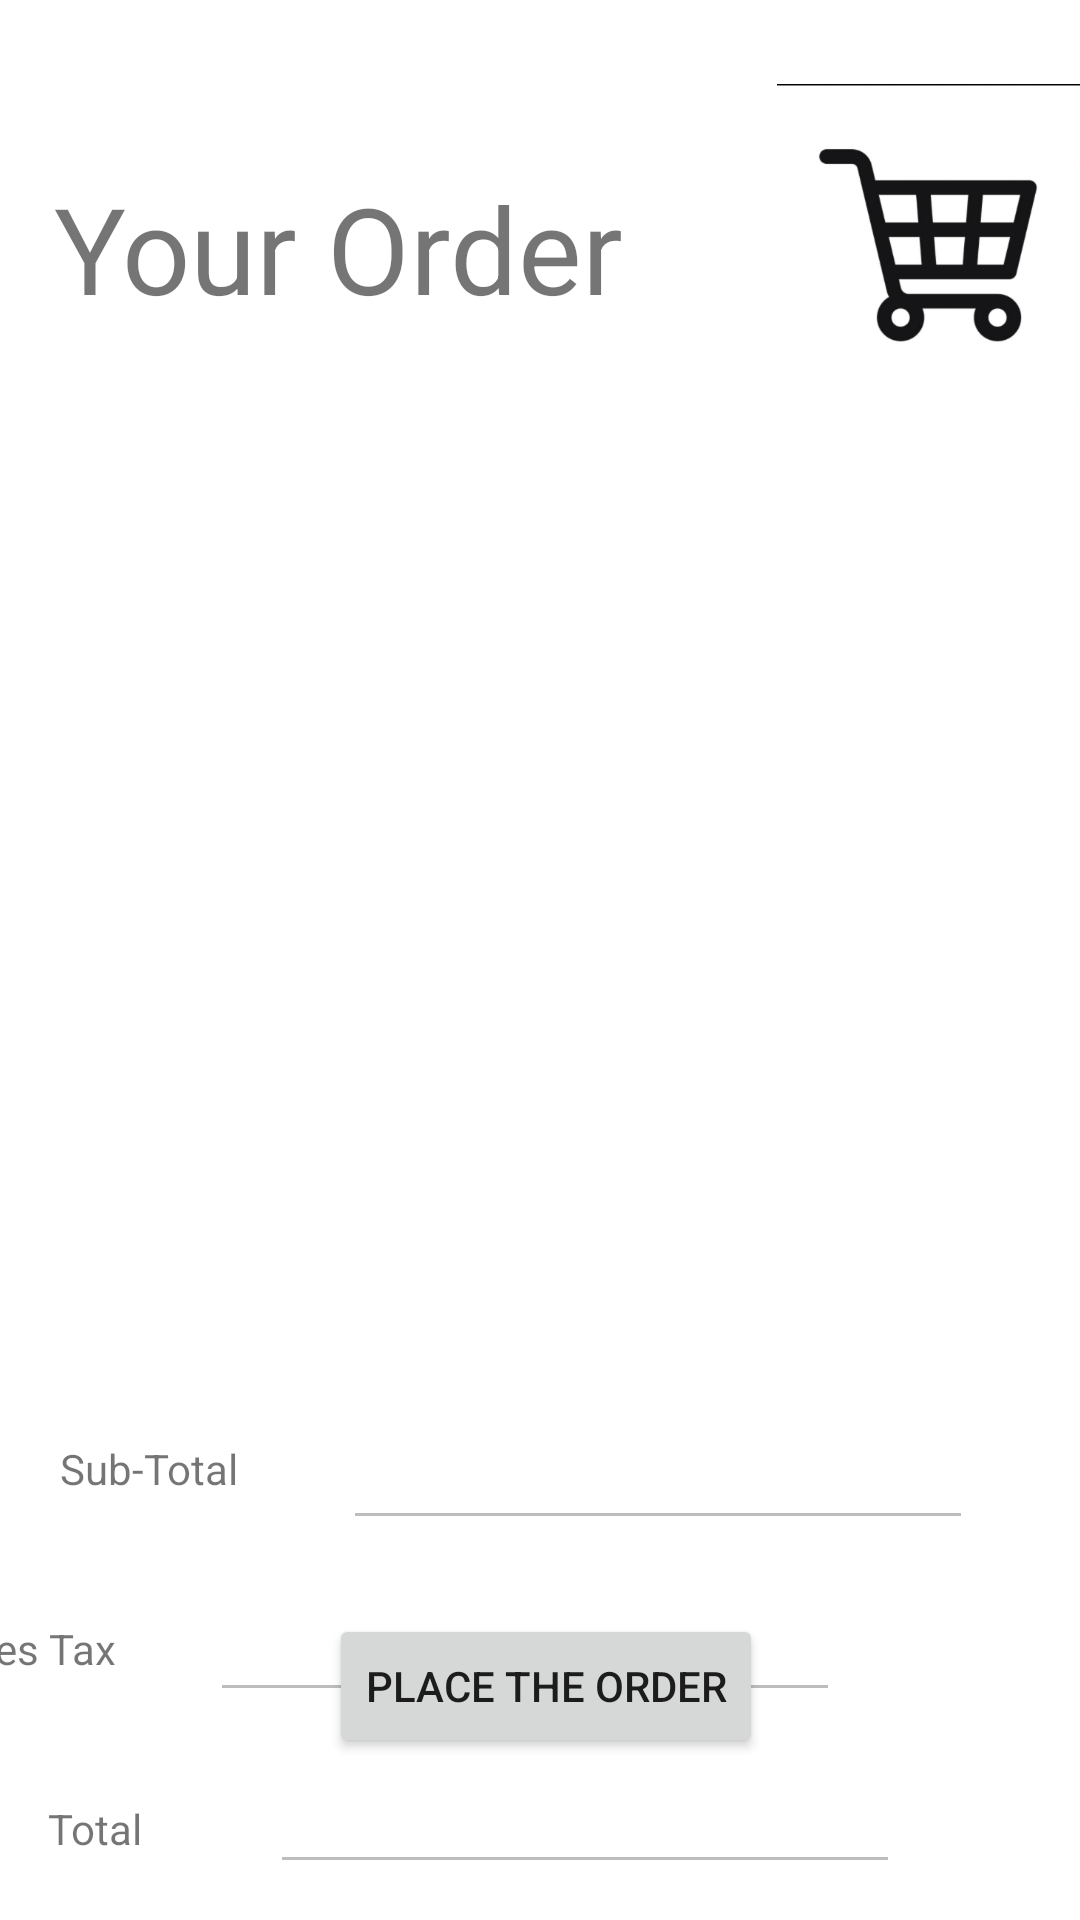

Layout XML and referenced resources for this Android screen:
<!-- AndroidManifest.xml: application theme Theme.Cafe -->
<!-- res/layout/activity_yourorder.xml -->
<?xml version="1.0" encoding="utf-8"?>

<androidx.constraintlayout.widget.ConstraintLayout xmlns:android="http://schemas.android.com/apk/res/android"
    xmlns:app="http://schemas.android.com/apk/res-auto"
    xmlns:tools="http://schemas.android.com/tools"
    android:layout_width="match_parent"
    android:layout_height="match_parent">

    <TextView
        android:id="@+id/textView7"
        android:layout_width="190dp"
        android:layout_height="52dp"
        android:layout_marginTop="56dp"
        android:layout_marginEnd="24dp"
        android:text="@string/yourOrder"
        android:textSize="40sp"
        app:layout_constraintEnd_toStartOf="@+id/imageView2"
        app:layout_constraintTop_toTopOf="parent" />

    <ImageView
        android:id="@+id/imageView2"
        android:layout_width="160dp"
        android:layout_height="107dp"
        android:layout_marginStart="232dp"
        android:layout_marginTop="28dp"
        app:layout_constraintStart_toStartOf="parent"
        app:layout_constraintTop_toTopOf="parent"
        app:srcCompat="@drawable/your_order" />

    <ListView
        android:id="@+id/listview1"
        android:layout_width="403dp"
        android:layout_height="303dp"
        android:layout_marginTop="152dp"
        app:layout_constraintTop_toTopOf="parent"
        tools:ignore="MissingConstraints"
        tools:layout_editor_absoluteX="4dp" />

    <EditText
        android:id="@+id/editTextTextPersonName3"
        android:layout_width="wrap_content"
        android:layout_height="wrap_content"
        android:layout_marginStart="20dp"
        android:layout_marginTop="472dp"
        android:ems="10"
        android:enabled="false"
        android:inputType="textPersonName"
        app:layout_constraintEnd_toEndOf="parent"
        app:layout_constraintHorizontal_bias="0.13"
        app:layout_constraintStart_toEndOf="@+id/textView9"
        app:layout_constraintTop_toTopOf="parent" />

    <TextView
        android:id="@+id/textView9"
        android:layout_width="69dp"
        android:layout_height="26dp"
        android:layout_marginStart="20dp"
        android:layout_marginTop="480dp"
        android:text="@string/subTotal"
        app:layout_constraintStart_toStartOf="parent"
        app:layout_constraintTop_toTopOf="parent" />

    <TextView
        android:id="@+id/textView10"
        android:layout_width="69dp"
        android:layout_height="26dp"
        android:layout_marginTop="540dp"
        android:layout_marginEnd="28dp"
        android:text="@string/tax"
        app:layout_constraintEnd_toStartOf="@+id/editTextTextPersonName4"
        app:layout_constraintHorizontal_bias="0.8"
        app:layout_constraintStart_toStartOf="parent"
        app:layout_constraintTop_toTopOf="parent" />

    <EditText
        android:id="@+id/editTextTextPersonName4"
        android:layout_width="wrap_content"
        android:layout_height="wrap_content"
        android:layout_marginTop="16dp"
        android:layout_marginEnd="80dp"
        android:ems="10"
        android:enabled="false"
        android:inputType="textPersonName"
        app:layout_constraintEnd_toEndOf="parent"
        app:layout_constraintTop_toBottomOf="@+id/editTextTextPersonName3" />

    <EditText
        android:id="@+id/editTextTextPersonName5"
        android:layout_width="wrap_content"
        android:layout_height="wrap_content"
        android:layout_marginTop="16dp"
        android:ems="10"
        android:enabled="false"
        android:inputType="textPersonName"
        app:layout_constraintEnd_toEndOf="parent"
        app:layout_constraintHorizontal_bias="0.601"
        app:layout_constraintStart_toStartOf="parent"
        app:layout_constraintTop_toBottomOf="@+id/editTextTextPersonName4" />

    <TextView
        android:id="@+id/textView11"
        android:layout_width="74dp"
        android:layout_height="26dp"
        android:layout_marginStart="16dp"
        android:layout_marginTop="600dp"
        android:text="@string/total"
        app:layout_constraintStart_toStartOf="parent"
        app:layout_constraintTop_toTopOf="parent" />

    <Button
        android:id="@+id/button4"
        android:layout_width="wrap_content"
        android:layout_height="wrap_content"
        android:onClick="onPlaceOrder"
        android:text="@string/place"
        app:layout_constraintBottom_toBottomOf="parent"
        app:layout_constraintEnd_toEndOf="parent"
        app:layout_constraintHorizontal_bias="0.51"
        app:layout_constraintStart_toStartOf="parent"
        app:layout_constraintTop_toTopOf="parent"
        app:layout_constraintVertical_bias="0.909" />

</androidx.constraintlayout.widget.ConstraintLayout>
<!-- resources referenced by this layout -->
<resources>
  <!-- drawable your_order: png bitmap (drawable, 86735 bytes) -->
  <string name="place">Place The Order</string>
  <string name="subTotal">Sub-Total</string>
  <string name="tax">Sales Tax</string>
  <string name="total">Total</string>
  <string name="yourOrder">Your Order</string>
  <style name="Theme.Cafe" parent="Theme.MaterialComponents.DayNight.DarkActionBar">
          
          <item name="colorPrimary">@color/purple_500</item>
          <item name="colorPrimaryVariant">@color/purple_700</item>
          <item name="colorOnPrimary">@color/white</item>
          
          <item name="colorSecondary">@color/teal_200</item>
          <item name="colorSecondaryVariant">@color/teal_700</item>
          <item name="colorOnSecondary">@color/black</item>
          
          <item name="android:statusBarColor">?attr/colorPrimaryVariant</item>
          
      </style>
  <color name="purple_500">#FF6200EE</color>
  <color name="purple_700">#FF3700B3</color>
  <color name="white">#FFFFFFFF</color>
  <color name="teal_200">#FF03DAC5</color>
  <color name="teal_700">#FF018786</color>
  <color name="black">#FF000000</color>
</resources>
